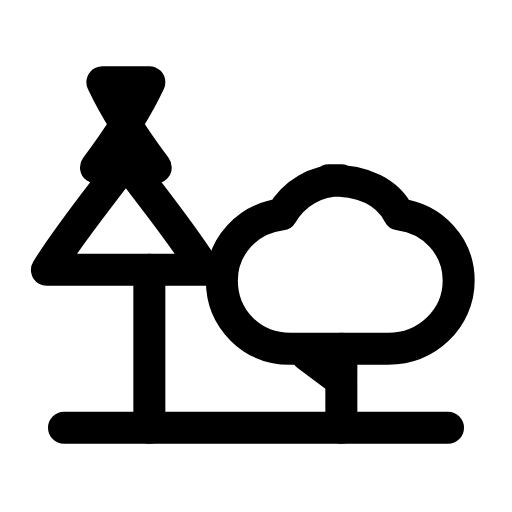
t = 0.00 s
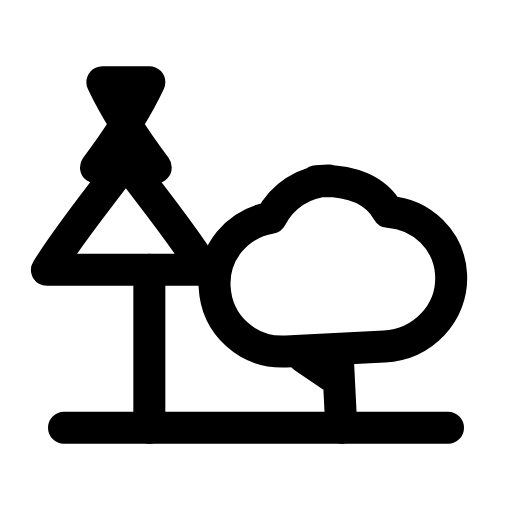
t = 0.33 s
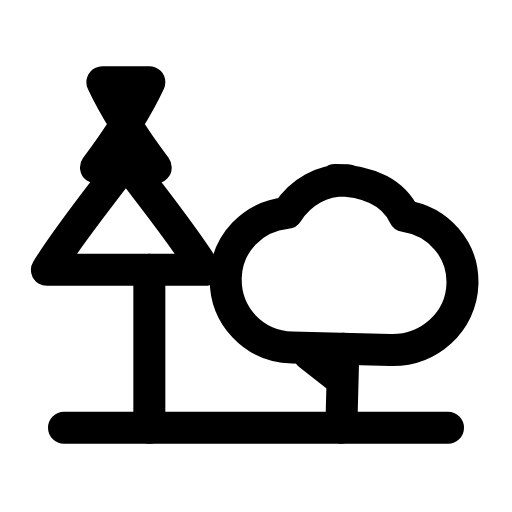
t = 0.66 s
t = 0.98 s: frame unchanged from t = 0.00 s, image omitted
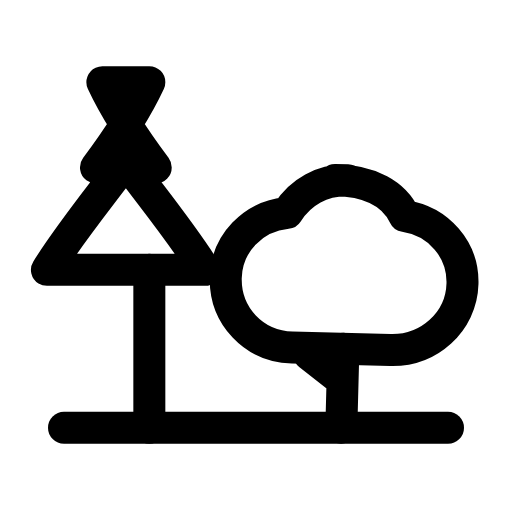
t = 1.32 s
t = 1.67 s: frame unchanged from t = 0.00 s, image omitted

The animated SVG that drew these frames (rendered in a browser with its animation timeline set to each time). Animation: 1 SMIL element (animateTransform=1); one cycle of 2.00 s, repeats indefinitely.

<svg xmlns="http://www.w3.org/2000/svg" width="24" height="24" viewBox="0 0 24 24" fill="none"><g transform="translate(0 -0.75)"><g><animateTransform attributeName="transform" type="rotate" values="0 16 20.8;0 16 20.8;-3.5 16 20.8;1.5 16 20.8;0 16 20.8;0 16 20.8;1.5 16 20.8;-3.5 16 20.8;0 16 20.8;0 16 20.8;0 16 20.8" keyTimes="0;0.135;0.2475;0.36;0.45;0.6;0.66;0.735;0.81;0.9;1" dur="2s" repeatCount="indefinite" calcMode="spline" keySplines="0.16 1 0.3 1;0.16 1 0.3 1;0.16 1 0.3 1;0.16 1 0.3 1;0.16 1 0.3 1;0.16 1 0.3 1;0.16 1 0.3 1;0.16 1 0.3 1;0.16 1 0.3 1;0.16 1 0.3 1"/><path stroke="currentColor" stroke-width="1.5" stroke-linecap="round" stroke-linejoin="round" fill="none" d="M16 9.2C14.8 9.2 13.8 9.8 13.2 10.8C11.6 11 10.4 12.3 10.4 13.9C10.4 15.7 11.8 17.1 13.6 17.1L18.2 17.1C20 17.1 21.5 15.7 21.5 13.9C21.5 12.3 20.3 11 18.7 10.8C18.2 9.8 17.1 9.2 15.4 9.2Z"></path><path stroke="currentColor" stroke-width="1.5" stroke-linecap="round" stroke-linejoin="round" fill="none" d="M16 20.8L16 17.1M16 18.6L14.4 17.4"></path></g><path stroke="currentColor" stroke-width="1.5" stroke-linecap="round" stroke-linejoin="round" fill="none" d="M7 4.6C6.3 6.1 5.4 7.4 4.5 8.6L5.7 8.6C4.5 10.2 3.2 11.8 2.2 13.4L9.6 13.4C8.6 11.8 7.3 10.2 6.1 8.6L7.3 8.6C6.4 7.4 5.5 6.1 4.8 4.6Z"></path><line stroke="currentColor" stroke-width="1.5" stroke-linecap="round" stroke-linejoin="round" fill="none" x1="7" x2="7" y1="13.4" y2="20.8"></line><path stroke="currentColor" stroke-width="1.5" stroke-linecap="round" stroke-linejoin="round" fill="none" d="M3 20.8L21 20.8"></path></g></svg>
